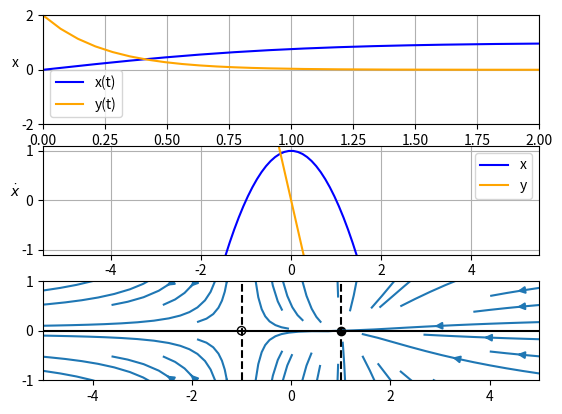

Reproduce this figure in Python. (Note: this script raises an exception after producing the figure.)
import numpy as np
import matplotlib.pyplot as plt
import matplotlib.animation as animation
from scipy.integrate import odeint, solve_ivp
from scipy import optimize
from mpl_toolkits.mplot3d import Axes3D

r = 1
x0 = 0
y0 = 2
tt = np.linspace(0, 70, 1000)
xx = np.linspace(-5, 5, 100)

def dxdt(t, x, r):
    return r-x**2

def dydt(t, y, r):
    return -4*y

sol = solve_ivp(
    dxdt, t_span=[min(tt), max(tt)], 
    y0=[x0], t_eval=tt, args=(r,)
)

sol_y = solve_ivp(
    dydt, t_span=[min(tt), max(tt)], 
    y0=[y0], t_eval=tt, args=(r,)
)

fig, axs = plt.subplots(3)
sol_plot = axs[0].plot(sol.t, sol.y[0, :], color='b', label='x(t)')
axs[0].plot(sol_y.t, sol_y.y[0, :], color='orange', label='y(t)')
axs[0].set_xlabel('time')
axs[0].set_ylabel(r'x', rotation=0)
axs[0].set_xlim([0, 2])
axs[0].set_ylim([-2, 2])
axs[0].grid()
axs[0].legend()

phase_space = axs[1].plot(xx, dxdt(sol.t,xx,r), color='b', label='x')
axs[1].plot(xx, dydt(sol_y.t,xx,r), color='orange', label='y')
scat = axs[1].scatter([], [], c='black')

axs[1].grid()
axs[1].set_xlabel('x')
axs[1].set_ylabel(r'$\dot{x}$', rotation=0)
axs[1].set_ylim([-1.1,1.1])
axs[1].legend()

w = 5
Y, X = np.mgrid[-w:w:1000j, -w:w:1000j]
U = dxdt(tt, X, r)
V = dydt(tt, Y, r)
stream = axs[2].streamplot(X, Y, U, V, density = 1)
axs[2].set_ylim([-1, 1])
axs[2].set_xlim([-1*w, w])
left_atractor_line = axs[2].axvline(-1*r, c='black', ls='--')
right_atractor_line = axs[2].axvline(r, c='black', ls='--')
axs[2].axhline(0, c='black')
left_atractor_scat = axs[2].scatter((-1 * r),0, facecolors='none', edgecolors='black')
right_atractor_scat = axs[2].scatter(r,0, c='black')
axs[2].set_aspect('equal', adjustable='box')

tot_frames = 40
def update(frame):

    delta = frame * (2.0 / (tot_frames))
    new_r = (r - delta)**3

    updated_sol = solve_ivp(
        dxdt, t_span=[min(tt), max(tt)], 
        y0=[x0], t_eval=tt, args=(new_r,)
    )

    sol_plot[0].set_xdata(updated_sol.t)
    sol_plot[0].set_ydata(updated_sol.y[0, :])

    phase_space[0].set_ydata(dxdt(updated_sol.t,xx,new_r))

    U = dxdt(tt, X, new_r)
    V = dydt(tt, Y, new_r)
    axs[2].collections = [] # clear lines streamplot
    axs[2].patches = [] # clear arrowheads streamplot
    axs[2].streamplot(X, Y, U, V, color='blue', arrowsize=2, density=1)
    axs[2].axhline(0, c='black')

    if 0 <= new_r:
        sqrt_r = np.sqrt(new_r)
        scat.set_offsets([[sqrt_r,0], [(-1 * sqrt_r),0]])

        left_atractor_line.set_linestyle('--')
        right_atractor_line.set_linestyle('--')
        left_atractor_line.set_xdata(-1*sqrt_r)
        right_atractor_line.set_xdata(sqrt_r)
        
        axs[2].scatter((-1 * sqrt_r),0, facecolors='none', edgecolors='black')
        axs[2].scatter(sqrt_r,0, c='black')

    else:
        scat.set_offsets([None,None])
        left_atractor_line.set_linestyle('none')
        right_atractor_line.set_linestyle('none')
    
    
    print(f'frame: {frame}, new_r: {new_r}')
    return (
        sol_plot, phase_space, scat, 
        left_atractor_line, right_atractor_line
    )

# TODO: use init_func for animation
ani = animation.FuncAnimation(fig=fig, func=update, frames=tot_frames, interval=50)
ani.save('./animation.gif', writer='imagemagick', fps=60)
# plt.show()